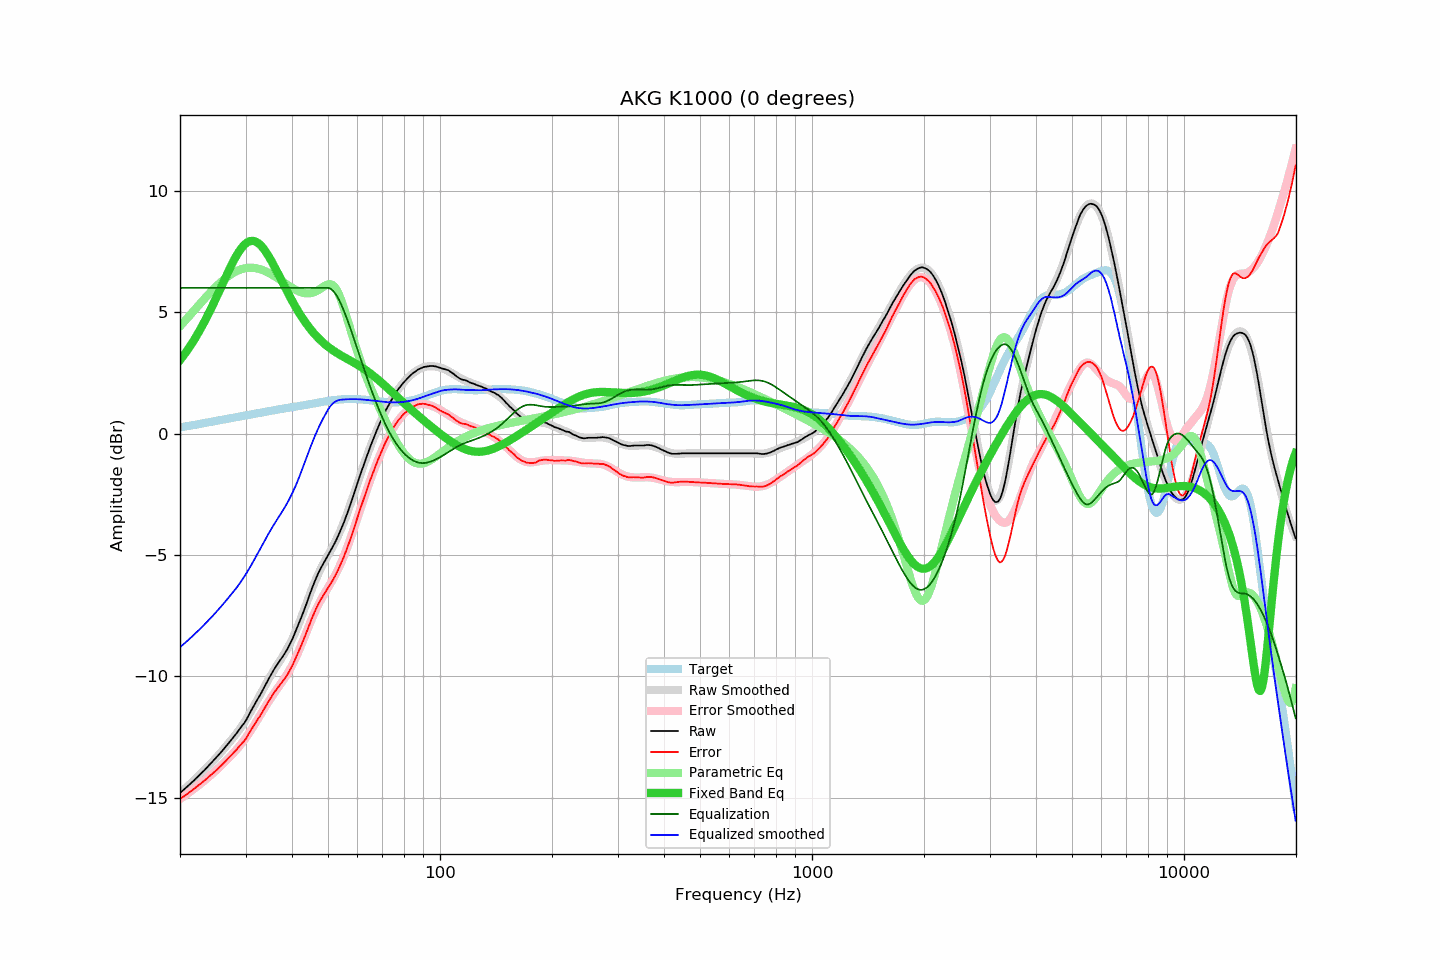

The file beside this chart, header and first rows:
frequency, raw, error, smoothed, error_smoothed, equalization, parametric_eq, equalized_raw, equalized_smoothed, target
20.00, -14.81, -15.06, -14.81, -15.06, 6.00, 3.02, -8.81, -8.81, 0.25
20.20, -14.75, -15.01, -14.75, -15.01, 6.00, 3.11, -8.75, -8.75, 0.26
20.40, -14.70, -14.97, -14.69, -14.97, 6.00, 3.19, -8.70, -8.69, 0.27
20.61, -14.64, -14.92, -14.63, -14.92, 6.00, 3.28, -8.64, -8.63, 0.29
20.81, -14.58, -14.87, -14.58, -14.87, 6.00, 3.38, -8.58, -8.58, 0.30
21.02, -14.52, -14.82, -14.52, -14.82, 6.00, 3.47, -8.52, -8.52, 0.31
21.23, -14.46, -14.78, -14.46, -14.78, 6.00, 3.57, -8.46, -8.46, 0.32
21.44, -14.40, -14.73, -14.40, -14.73, 6.00, 3.67, -8.40, -8.40, 0.33
21.66, -14.34, -14.68, -14.33, -14.68, 6.00, 3.77, -8.34, -8.33, 0.34
21.87, -14.28, -14.63, -14.27, -14.63, 6.00, 3.88, -8.28, -8.27, 0.35
22.09, -14.21, -14.57, -14.21, -14.58, 6.00, 3.99, -8.21, -8.21, 0.37
22.31, -14.15, -14.52, -14.14, -14.52, 6.00, 4.10, -8.15, -8.14, 0.38
22.54, -14.08, -14.47, -14.08, -14.47, 6.00, 4.22, -8.08, -8.08, 0.39
22.76, -14.02, -14.42, -14.01, -14.42, 6.00, 4.33, -8.02, -8.01, 0.40
22.99, -13.95, -14.36, -13.95, -14.36, 6.00, 4.45, -7.95, -7.95, 0.41
23.22, -13.89, -14.31, -13.88, -14.31, 6.00, 4.58, -7.89, -7.88, 0.43
23.45, -13.82, -14.26, -13.82, -14.25, 6.00, 4.71, -7.82, -7.82, 0.44
23.69, -13.75, -14.20, -13.75, -14.20, 6.00, 4.84, -7.75, -7.75, 0.45
23.92, -13.68, -14.14, -13.68, -14.14, 6.00, 4.97, -7.68, -7.68, 0.47
24.16, -13.61, -14.08, -13.61, -14.08, 6.00, 5.10, -7.61, -7.61, 0.48
24.40, -13.54, -14.03, -13.54, -14.03, 6.00, 5.24, -7.54, -7.54, 0.49
24.65, -13.47, -13.97, -13.47, -13.97, 6.00, 5.38, -7.47, -7.47, 0.50
24.89, -13.39, -13.91, -13.39, -13.91, 6.00, 5.52, -7.39, -7.39, 0.51
25.14, -13.33, -13.85, -13.32, -13.84, 6.00, 5.66, -7.33, -7.32, 0.53
25.39, -13.24, -13.78, -13.25, -13.78, 6.00, 5.81, -7.24, -7.25, 0.54
25.65, -13.17, -13.72, -13.17, -13.72, 6.00, 5.95, -7.17, -7.17, 0.55
25.91, -13.10, -13.66, -13.09, -13.66, 6.00, 6.10, -7.10, -7.09, 0.56
26.16, -13.01, -13.59, -13.02, -13.59, 6.00, 6.24, -7.01, -7.02, 0.57
26.43, -12.94, -13.52, -12.94, -13.52, 6.00, 6.38, -6.94, -6.94, 0.59
26.69, -12.86, -13.45, -12.86, -13.46, 6.00, 6.53, -6.86, -6.86, 0.60
26.96, -12.78, -13.39, -12.78, -13.39, 6.00, 6.67, -6.78, -6.78, 0.61
27.23, -12.70, -13.32, -12.70, -13.32, 6.00, 6.81, -6.70, -6.70, 0.62
27.50, -12.62, -13.25, -12.62, -13.25, 6.00, 6.94, -6.62, -6.62, 0.63
27.77, -12.53, -13.18, -12.54, -13.18, 6.00, 7.07, -6.53, -6.54, 0.65
28.05, -12.45, -13.10, -12.46, -13.11, 6.00, 7.20, -6.45, -6.46, 0.66
28.33, -12.37, -13.04, -12.37, -13.04, 6.00, 7.31, -6.37, -6.37, 0.67
28.62, -12.28, -12.96, -12.28, -12.96, 6.00, 7.42, -6.28, -6.28, 0.68
28.90, -12.19, -12.88, -12.19, -12.88, 6.00, 7.53, -6.19, -6.19, 0.70
29.19, -12.10, -12.81, -12.09, -12.80, 6.00, 7.62, -6.10, -6.09, 0.71
29.48, -12.01, -12.73, -12.00, -12.71, 6.00, 7.70, -6.01, -6.00, 0.72
29.78, -11.93, -12.66, -11.89, -12.62, 6.00, 7.77, -5.93, -5.89, 0.74
30.08, -11.83, -12.58, -11.79, -12.53, 6.00, 7.83, -5.83, -5.79, 0.75
30.38, -11.70, -12.46, -11.68, -12.44, 6.00, 7.88, -5.70, -5.68, 0.76
30.68, -11.57, -12.34, -11.57, -12.34, 6.00, 7.91, -5.57, -5.57, 0.77
30.99, -11.45, -12.23, -11.46, -12.24, 6.00, 7.93, -5.45, -5.46, 0.79
31.30, -11.33, -12.13, -11.34, -12.14, 6.00, 7.94, -5.33, -5.34, 0.80
31.61, -11.21, -12.02, -11.23, -12.03, 6.00, 7.93, -5.21, -5.23, 0.81
31.93, -11.09, -11.91, -11.11, -11.92, 6.00, 7.91, -5.09, -5.11, 0.83
32.24, -10.97, -11.81, -10.98, -11.81, 6.00, 7.87, -4.97, -4.98, 0.84
32.57, -10.87, -11.72, -10.86, -11.71, 6.00, 7.83, -4.87, -4.86, 0.85
32.89, -10.76, -11.62, -10.74, -11.59, 6.00, 7.77, -4.76, -4.74, 0.86
33.22, -10.63, -11.50, -10.61, -11.48, 6.00, 7.70, -4.63, -4.61, 0.87
33.55, -10.50, -11.39, -10.49, -11.37, 6.00, 7.61, -4.50, -4.49, 0.89
33.89, -10.38, -11.27, -10.37, -11.27, 6.00, 7.52, -4.38, -4.37, 0.90
34.23, -10.26, -11.17, -10.25, -11.16, 6.00, 7.43, -4.26, -4.25, 0.91
34.57, -10.13, -11.05, -10.14, -11.05, 6.00, 7.32, -4.13, -4.14, 0.92
34.92, -10.01, -10.94, -10.02, -10.95, 6.00, 7.21, -4.01, -4.02, 0.93
35.27, -9.89, -10.83, -9.91, -10.85, 6.00, 7.09, -3.89, -3.91, 0.94
35.62, -9.78, -10.73, -9.80, -10.75, 6.00, 6.97, -3.78, -3.80, 0.96
35.97, -9.67, -10.63, -9.69, -10.66, 6.00, 6.84, -3.67, -3.69, 0.97
... 635 more rows
